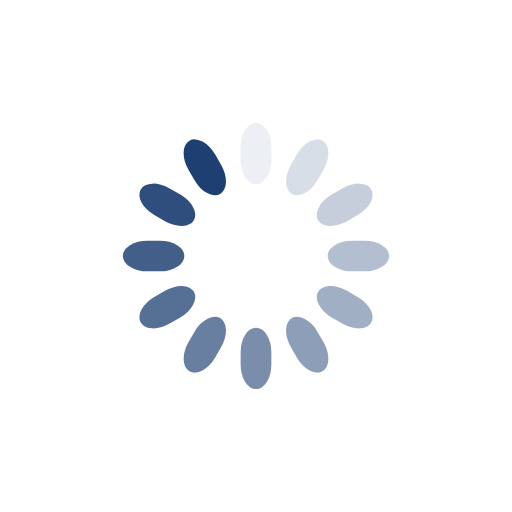
t = 0.00 s
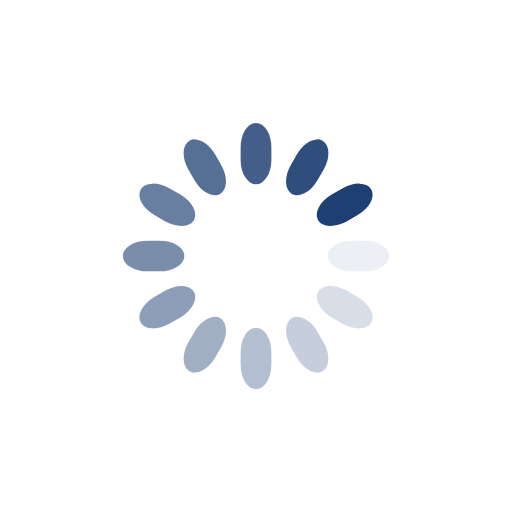
t = 0.28 s
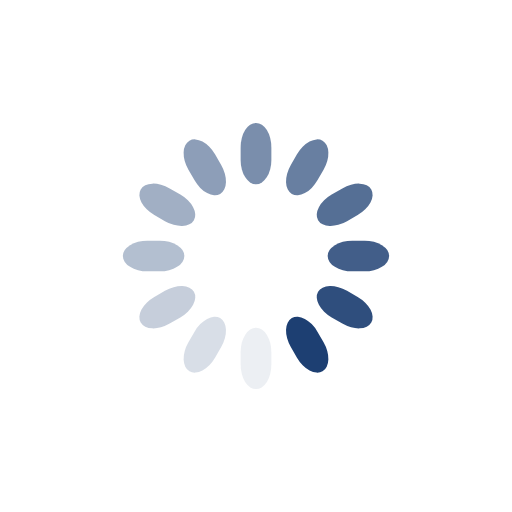
t = 0.55 s
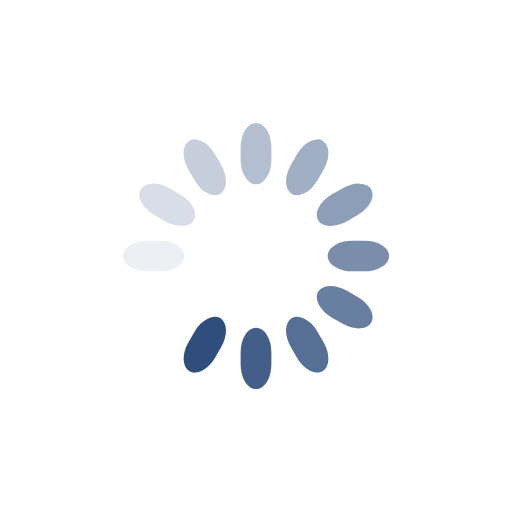
t = 0.83 s

The animated SVG that drew these frames (rendered in a browser with its animation timeline set to each time). Animation: 12 SMIL elements (animate=12); one cycle of 1.10 s, repeats indefinitely.

<svg class="lds-spinner" width="60px"  height="60px"  xmlns="http://www.w3.org/2000/svg" xmlns:xlink="http://www.w3.org/1999/xlink" viewBox="0 0 100 100" preserveAspectRatio="xMidYMid"><g transform="rotate(0 50 50)">
  <rect x="47" y="24" rx="9.4" ry="4.8" width="6" height="12" fill="#1d3f72">
    <animate attributeName="opacity" values="1;0" times="0;1" dur="1.1s" begin="-1.0083333333333335s" repeatCount="indefinite"></animate>
  </rect>
</g><g transform="rotate(30 50 50)">
  <rect x="47" y="24" rx="9.4" ry="4.8" width="6" height="12" fill="#1d3f72">
    <animate attributeName="opacity" values="1;0" times="0;1" dur="1.1s" begin="-0.9166666666666666s" repeatCount="indefinite"></animate>
  </rect>
</g><g transform="rotate(60 50 50)">
  <rect x="47" y="24" rx="9.4" ry="4.8" width="6" height="12" fill="#1d3f72">
    <animate attributeName="opacity" values="1;0" times="0;1" dur="1.1s" begin="-0.8250000000000001s" repeatCount="indefinite"></animate>
  </rect>
</g><g transform="rotate(90 50 50)">
  <rect x="47" y="24" rx="9.4" ry="4.8" width="6" height="12" fill="#1d3f72">
    <animate attributeName="opacity" values="1;0" times="0;1" dur="1.1s" begin="-0.7333333333333334s" repeatCount="indefinite"></animate>
  </rect>
</g><g transform="rotate(120 50 50)">
  <rect x="47" y="24" rx="9.4" ry="4.8" width="6" height="12" fill="#1d3f72">
    <animate attributeName="opacity" values="1;0" times="0;1" dur="1.1s" begin="-0.6416666666666667s" repeatCount="indefinite"></animate>
  </rect>
</g><g transform="rotate(150 50 50)">
  <rect x="47" y="24" rx="9.4" ry="4.8" width="6" height="12" fill="#1d3f72">
    <animate attributeName="opacity" values="1;0" times="0;1" dur="1.1s" begin="-0.55s" repeatCount="indefinite"></animate>
  </rect>
</g><g transform="rotate(180 50 50)">
  <rect x="47" y="24" rx="9.4" ry="4.8" width="6" height="12" fill="#1d3f72">
    <animate attributeName="opacity" values="1;0" times="0;1" dur="1.1s" begin="-0.4583333333333333s" repeatCount="indefinite"></animate>
  </rect>
</g><g transform="rotate(210 50 50)">
  <rect x="47" y="24" rx="9.4" ry="4.8" width="6" height="12" fill="#1d3f72">
    <animate attributeName="opacity" values="1;0" times="0;1" dur="1.1s" begin="-0.3666666666666667s" repeatCount="indefinite"></animate>
  </rect>
</g><g transform="rotate(240 50 50)">
  <rect x="47" y="24" rx="9.4" ry="4.8" width="6" height="12" fill="#1d3f72">
    <animate attributeName="opacity" values="1;0" times="0;1" dur="1.1s" begin="-0.275s" repeatCount="indefinite"></animate>
  </rect>
</g><g transform="rotate(270 50 50)">
  <rect x="47" y="24" rx="9.4" ry="4.8" width="6" height="12" fill="#1d3f72">
    <animate attributeName="opacity" values="1;0" times="0;1" dur="1.1s" begin="-0.18333333333333335s" repeatCount="indefinite"></animate>
  </rect>
</g><g transform="rotate(300 50 50)">
  <rect x="47" y="24" rx="9.4" ry="4.8" width="6" height="12" fill="#1d3f72">
    <animate attributeName="opacity" values="1;0" times="0;1" dur="1.1s" begin="-0.09166666666666667s" repeatCount="indefinite"></animate>
  </rect>
</g><g transform="rotate(330 50 50)">
  <rect x="47" y="24" rx="9.4" ry="4.8" width="6" height="12" fill="#1d3f72">
    <animate attributeName="opacity" values="1;0" times="0;1" dur="1.1s" begin="0s" repeatCount="indefinite"></animate>
  </rect>
</g></svg>
